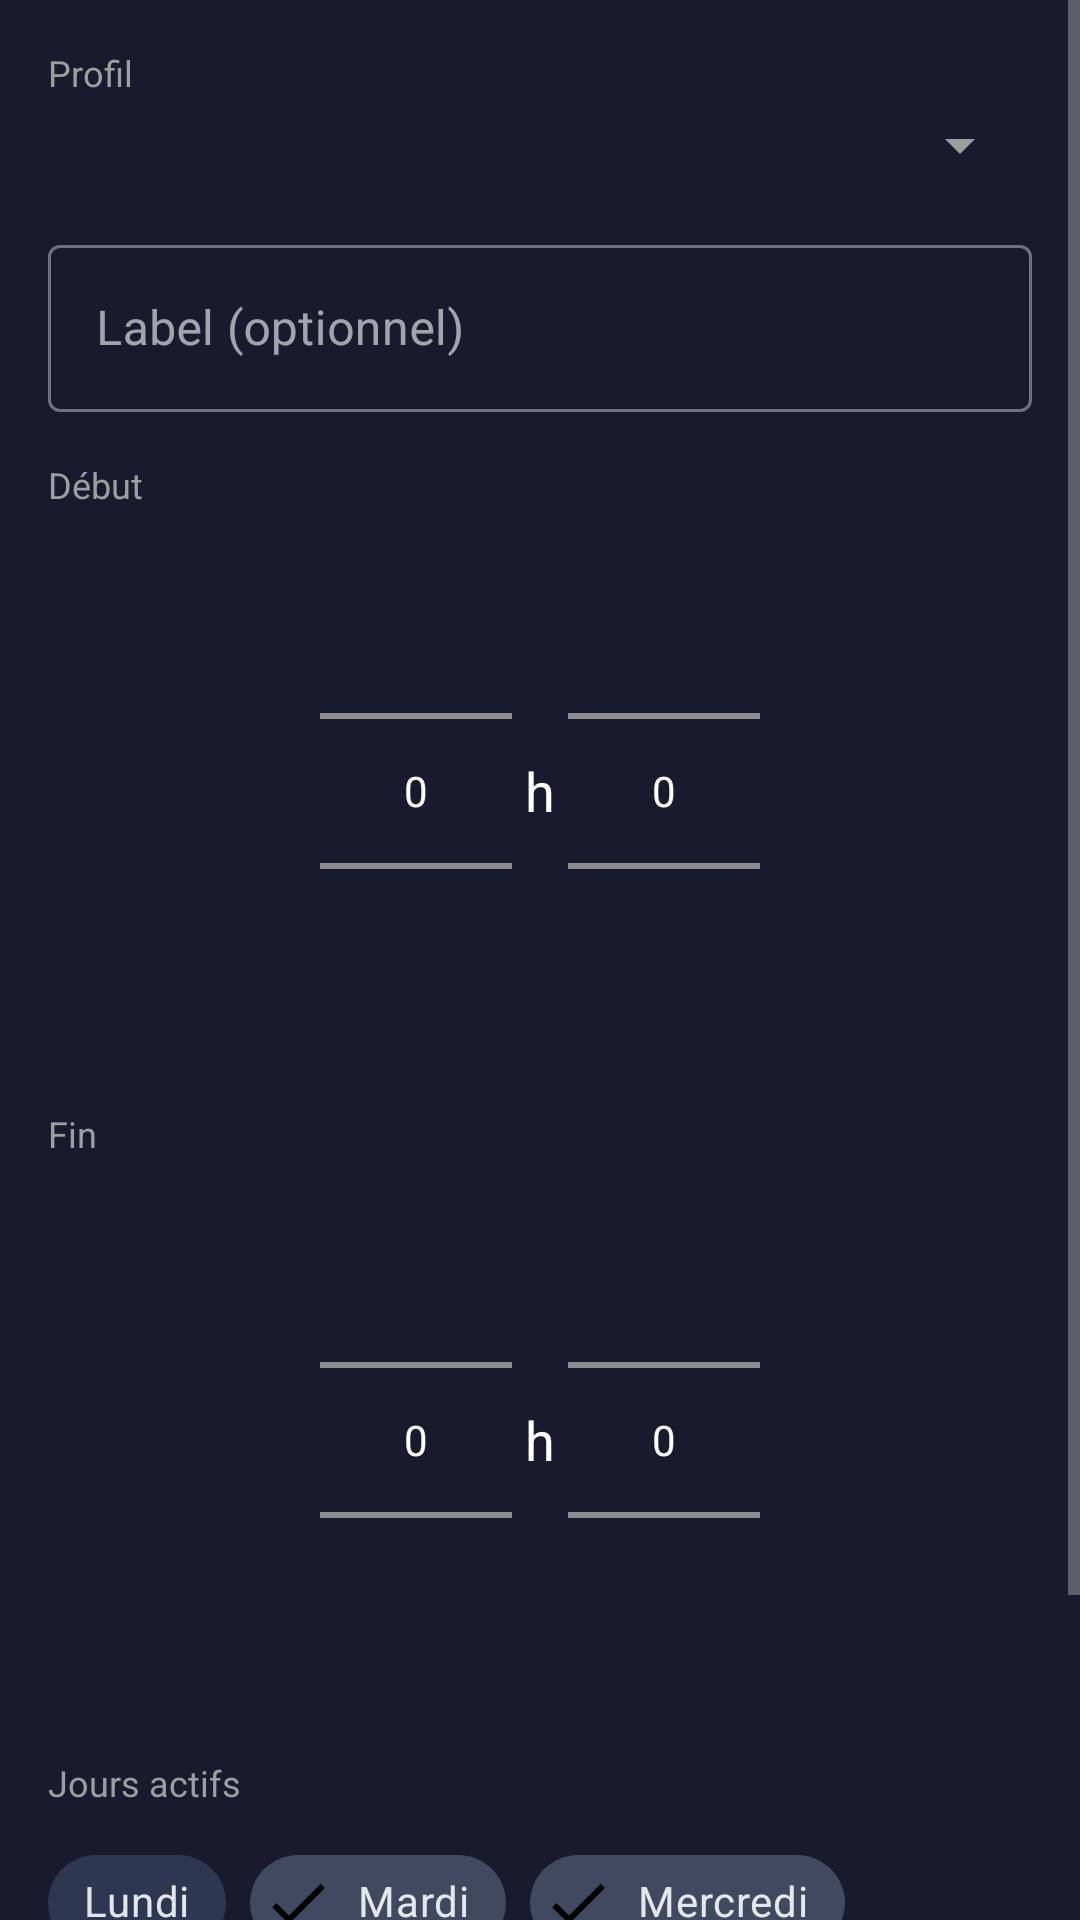

Write the Android layout XML for this screen, with the resource values it uses.
<!-- AndroidManifest.xml: application theme Theme.DNSphere -->
<!-- res/layout/dialog_schedule.xml -->
<?xml version="1.0" encoding="utf-8"?>
<ScrollView xmlns:android="http://schemas.android.com/apk/res/android"
    xmlns:app="http://schemas.android.com/apk/res-auto"
    android:layout_width="match_parent"
    android:layout_height="wrap_content">

    <LinearLayout
        android:layout_width="match_parent"
        android:layout_height="wrap_content"
        android:orientation="vertical"
        android:padding="16dp">

        
        <TextView
            android:layout_width="wrap_content"
            android:layout_height="wrap_content"
            android:text="Profil"
            android:textColor="@color/gray"
            android:textSize="12sp"
            android:layout_marginBottom="4dp"/>

        <Spinner
            android:id="@+id/spinnerProfile"
            android:layout_width="match_parent"
            android:layout_height="wrap_content"
            android:layout_marginBottom="16dp"/>

        
        <com.google.android.material.textfield.TextInputLayout
            android:layout_width="match_parent"
            android:layout_height="wrap_content"
            android:hint="Label (optionnel)"
            android:layout_marginBottom="16dp"
            style="@style/Widget.MaterialComponents.TextInputLayout.OutlinedBox">

            <com.google.android.material.textfield.TextInputEditText
                android:id="@+id/etLabel"
                android:layout_width="match_parent"
                android:layout_height="wrap_content"
                android:inputType="text"
                android:maxLines="1"/>

        </com.google.android.material.textfield.TextInputLayout>

        
        <TextView
            android:layout_width="wrap_content"
            android:layout_height="wrap_content"
            android:text="Début"
            android:textColor="@color/gray"
            android:textSize="12sp"
            android:layout_marginBottom="4dp"/>

        <LinearLayout
            android:layout_width="match_parent"
            android:layout_height="wrap_content"
            android:orientation="horizontal"
            android:gravity="center"
            android:layout_marginBottom="16dp">

            <NumberPicker
                android:id="@+id/npStartHour"
                android:layout_width="wrap_content"
                android:layout_height="wrap_content"/>

            <TextView
                android:layout_width="wrap_content"
                android:layout_height="wrap_content"
                android:text=" h "
                android:textColor="@android:color/white"
                android:textSize="18sp"/>

            <NumberPicker
                android:id="@+id/npStartMinute"
                android:layout_width="wrap_content"
                android:layout_height="wrap_content"/>

        </LinearLayout>

        
        <TextView
            android:layout_width="wrap_content"
            android:layout_height="wrap_content"
            android:text="Fin"
            android:textColor="@color/gray"
            android:textSize="12sp"
            android:layout_marginBottom="4dp"/>

        <LinearLayout
            android:layout_width="match_parent"
            android:layout_height="wrap_content"
            android:orientation="horizontal"
            android:gravity="center"
            android:layout_marginBottom="16dp">

            <NumberPicker
                android:id="@+id/npEndHour"
                android:layout_width="wrap_content"
                android:layout_height="wrap_content"/>

            <TextView
                android:layout_width="wrap_content"
                android:layout_height="wrap_content"
                android:text=" h "
                android:textColor="@android:color/white"
                android:textSize="18sp"/>

            <NumberPicker
                android:id="@+id/npEndMinute"
                android:layout_width="wrap_content"
                android:layout_height="wrap_content"/>

        </LinearLayout>

        
        <TextView
            android:layout_width="wrap_content"
            android:layout_height="wrap_content"
            android:text="Jours actifs"
            android:textColor="@color/gray"
            android:textSize="12sp"
            android:layout_marginBottom="8dp"/>

        <com.google.android.material.chip.ChipGroup
            android:id="@+id/chipGroupDays"
            android:layout_width="match_parent"
            android:layout_height="wrap_content"
            app:singleSelection="false">

            <com.google.android.material.chip.Chip
                android:id="@+id/chipDay"
                style="@style/Widget.MaterialComponents.Chip.Filter"
                android:layout_width="wrap_content"
                android:layout_height="wrap_content"
                android:text="Lundi" />

            <com.google.android.material.chip.Chip
                android:id="@+id/chipTuesday"
                style="@style/Widget.MaterialComponents.Chip.Filter"
                android:layout_width="wrap_content"
                android:layout_height="wrap_content"
                android:text="Mardi"
                android:checked="true" />

            <com.google.android.material.chip.Chip
                android:id="@+id/chipWednesday"
                style="@style/Widget.MaterialComponents.Chip.Filter"
                android:layout_width="wrap_content"
                android:layout_height="wrap_content"
                android:text="Mercredi"
                android:checked="true" />

            <com.google.android.material.chip.Chip
                android:id="@+id/chipThursday"
                style="@style/Widget.MaterialComponents.Chip.Filter"
                android:layout_width="wrap_content"
                android:layout_height="wrap_content"
                android:text="Jeudi"
                android:checked="true" />

            <com.google.android.material.chip.Chip
                android:id="@+id/chipFriday"
                style="@style/Widget.MaterialComponents.Chip.Filter"
                android:layout_width="wrap_content"
                android:layout_height="wrap_content"
                android:text="Vendredi"
                android:checked="true" />

            <com.google.android.material.chip.Chip
                android:id="@+id/chipSaturday"
                style="@style/Widget.MaterialComponents.Chip.Filter"
                android:layout_width="wrap_content"
                android:layout_height="wrap_content"
                android:text="Samedi"
                android:checked="false" />

            <com.google.android.material.chip.Chip
                android:id="@+id/chipSunday"
                style="@style/Widget.MaterialComponents.Chip.Filter"
                android:layout_width="wrap_content"
                android:layout_height="wrap_content"
                android:text="Dimanche"
                android:checked="false" />

        </com.google.android.material.chip.ChipGroup>

    </LinearLayout>

</ScrollView>
<!-- resources referenced by this layout -->
<resources>
  <color name="gray">#9E9E9E</color>
  <style name="Theme.DNSphere" parent="Theme.MaterialComponents.DayNight.DarkActionBar">
          
          <item name="colorPrimary">@color/green</item>
          <item name="colorPrimaryVariant">@color/dark_bg</item>
          <item name="colorOnPrimary">@android:color/white</item>
  
          <item name="colorSecondary">@color/green</item>
          <item name="colorSecondaryVariant">@color/green</item>
          <item name="colorOnSecondary">@android:color/white</item>
  
          
          <item name="android:windowBackground">@color/dark_bg</item>
          <item name="android:colorBackground">@color/dark_bg</item>
          <item name="colorSurface">@color/card_bg</item>
          <item name="colorOnSurface">@android:color/white</item>
  
          
          <item name="android:statusBarColor">@color/dark_bg</item>
          <item name="android:navigationBarColor">@color/dark_bg</item>
  
          
          <item name="android:textColorPrimary">@android:color/white</item>
          <item name="android:textColorSecondary">@color/gray</item>
  
          
          <item name="colorAccent">@color/green</item>
      </style>
  <color name="green">#4CAF50</color>
  <color name="dark_bg">#1A1A2E</color>
  <color name="card_bg">#16213E</color>
</resources>
